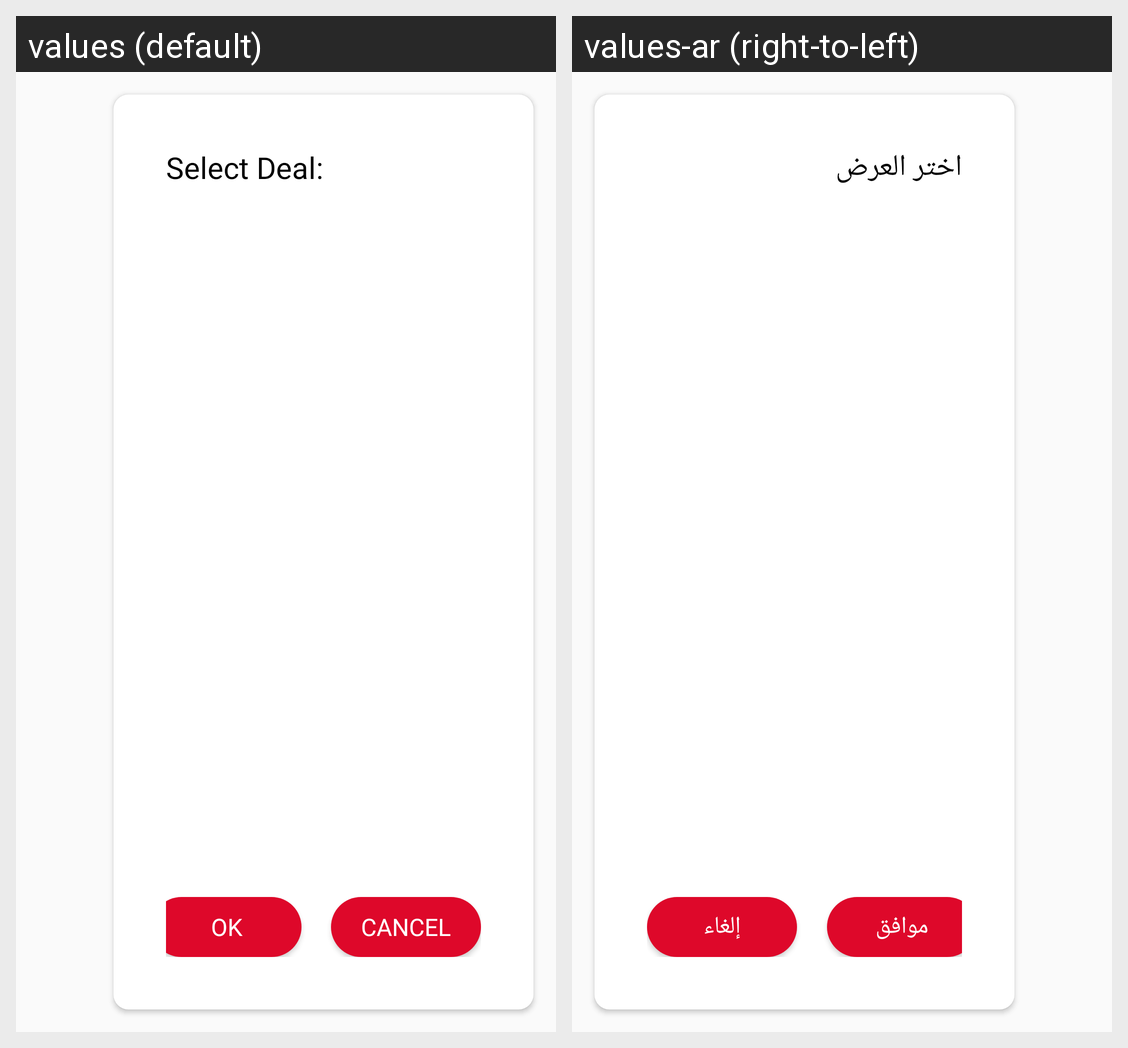

Here is an Android app screen in its default locale and in the app's own translations. Write out the translated-string differences for the strings that appear on this screen.
Android screen res/layout/dialog_select_deal.xml rendered under 2 locales, left to right: values (default), values-ar (right-to-left). Device: Nexus 5 (rendered at 1080×1920; each locale shown at half size, 540×960, under a caption strip naming it); theme AppTheme.
Strings drawn on this screen, with the default value and each locale's value (text and hints the layout hard-codes, and strings that could not be matched under every locale, appear in the picture but are not listed):

select_deal
  values: Select Deal:
  values-ar: اختر العرض

ok
  values: Ok
  values-ar: موافق

cancel
  values: Cancel
  values-ar: إلغاء
